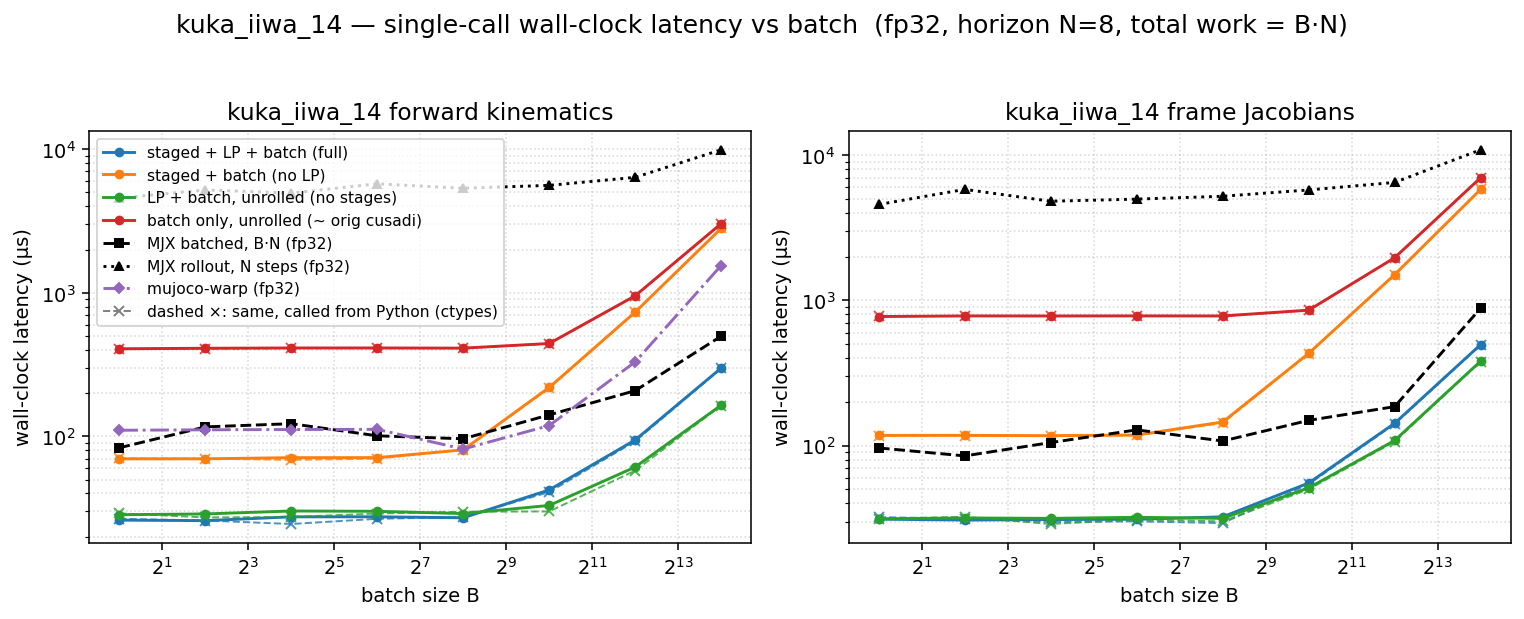

Values plotted in this chart, from the file beside it:
dtype, func, config, batch, n_stages, grid_blocks, latency_us, wall_us
f32, fk, full, 1, 8, 8, 12.42, 26.07
f32, fk, staged, 1, 8, 8, 55.42, 69.64
f32, fk, lp, 1, 1, 1, 15.36, 28.43
f32, fk, batch, 1, 1, 1, 393.1, 407.1
f32, fk, full, 4, 8, 32, 12.29, 25.85
f32, fk, staged, 4, 8, 32, 56.32, 69.67
f32, fk, lp, 4, 1, 4, 15.36, 28.79
f32, fk, batch, 4, 1, 4, 395.3, 410.5
f32, fk, full, 16, 8, 128, 13.31, 27.49
f32, fk, staged, 16, 8, 128, 56.32, 71
f32, fk, lp, 16, 1, 16, 16.22, 30.18
f32, fk, batch, 16, 1, 16, 396.3, 412.4
f32, fk, full, 64, 8, 512, 13.31, 27.5
f32, fk, staged, 64, 8, 512, 56.32, 71.04
f32, fk, lp, 64, 1, 64, 16.38, 30.03
f32, fk, batch, 64, 1, 64, 396.3, 412.6
f32, fk, full, 256, 8, 2048, 14.21, 27.07
f32, fk, staged, 256, 8, 2048, 66.56, 80.44
f32, fk, lp, 256, 1, 256, 16.38, 28.96
f32, fk, batch, 256, 1, 256, 396.5, 411.3
f32, fk, full, 1024, 8, 8192, 28.67, 42.31
f32, fk, staged, 1024, 8, 8192, 204.6, 219
f32, fk, lp, 1024, 1, 1024, 18.56, 32.99
f32, fk, batch, 1024, 1, 1024, 428, 443.1
f32, fk, full, 4096, 8, 32768, 79.74, 94.27
f32, fk, staged, 4096, 8, 32768, 717.8, 733
f32, fk, lp, 4096, 1, 4096, 46.08, 61.07
f32, fk, batch, 4096, 1, 4096, 937, 952.6
f32, fk, full, 16384, 8, 131072, 283.6, 298.6
f32, fk, staged, 16384, 8, 131072, 2790, 2808
f32, fk, lp, 16384, 1, 16384, 150.3, 164.8
f32, fk, batch, 16384, 1, 16384, 3013, 3031
f32, fkjac, full, 1, 8, 8, 16.48, 31.18
f32, fkjac, staged, 1, 8, 8, 102.7, 117.5
f32, fkjac, lp, 1, 1, 1, 17.41, 31.35
f32, fkjac, batch, 1, 1, 1, 759.1, 773.8
f32, fkjac, full, 4, 8, 32, 16.38, 30.73
f32, fkjac, staged, 4, 8, 32, 102.6, 117.6
f32, fkjac, lp, 4, 1, 4, 17.41, 31.76
f32, fkjac, batch, 4, 1, 4, 766, 781.2
f32, fkjac, full, 16, 8, 128, 16.54, 30.99
f32, fkjac, staged, 16, 8, 128, 102.4, 117.1
f32, fkjac, lp, 16, 1, 16, 17.41, 31.56
f32, fkjac, batch, 16, 1, 16, 766, 780.6
f32, fkjac, full, 64, 8, 512, 17.25, 31.12
f32, fkjac, staged, 64, 8, 512, 103.4, 118.3
f32, fkjac, lp, 64, 1, 64, 18.11, 32.09
f32, fkjac, batch, 64, 1, 64, 766, 781.7
f32, fkjac, full, 256, 8, 2048, 18.3, 32.33
f32, fkjac, staged, 256, 8, 2048, 131.1, 145.4
f32, fkjac, lp, 256, 1, 256, 18.43, 31.57
f32, fkjac, batch, 256, 1, 256, 765.8, 781
f32, fkjac, full, 1024, 8, 8192, 40.7, 55.26
f32, fkjac, staged, 1024, 8, 8192, 416.5, 431.7
f32, fkjac, lp, 1024, 1, 1024, 36.67, 51.21
f32, fkjac, batch, 1024, 1, 1024, 840.7, 855.8
f32, fkjac, full, 4096, 8, 32768, 128.8, 142.6
f32, fkjac, staged, 4096, 8, 32768, 1489, 1505
f32, fkjac, lp, 4096, 1, 4096, 94.53, 108.5
f32, fkjac, batch, 4096, 1, 4096, 1947, 1966
... 4 more rows
